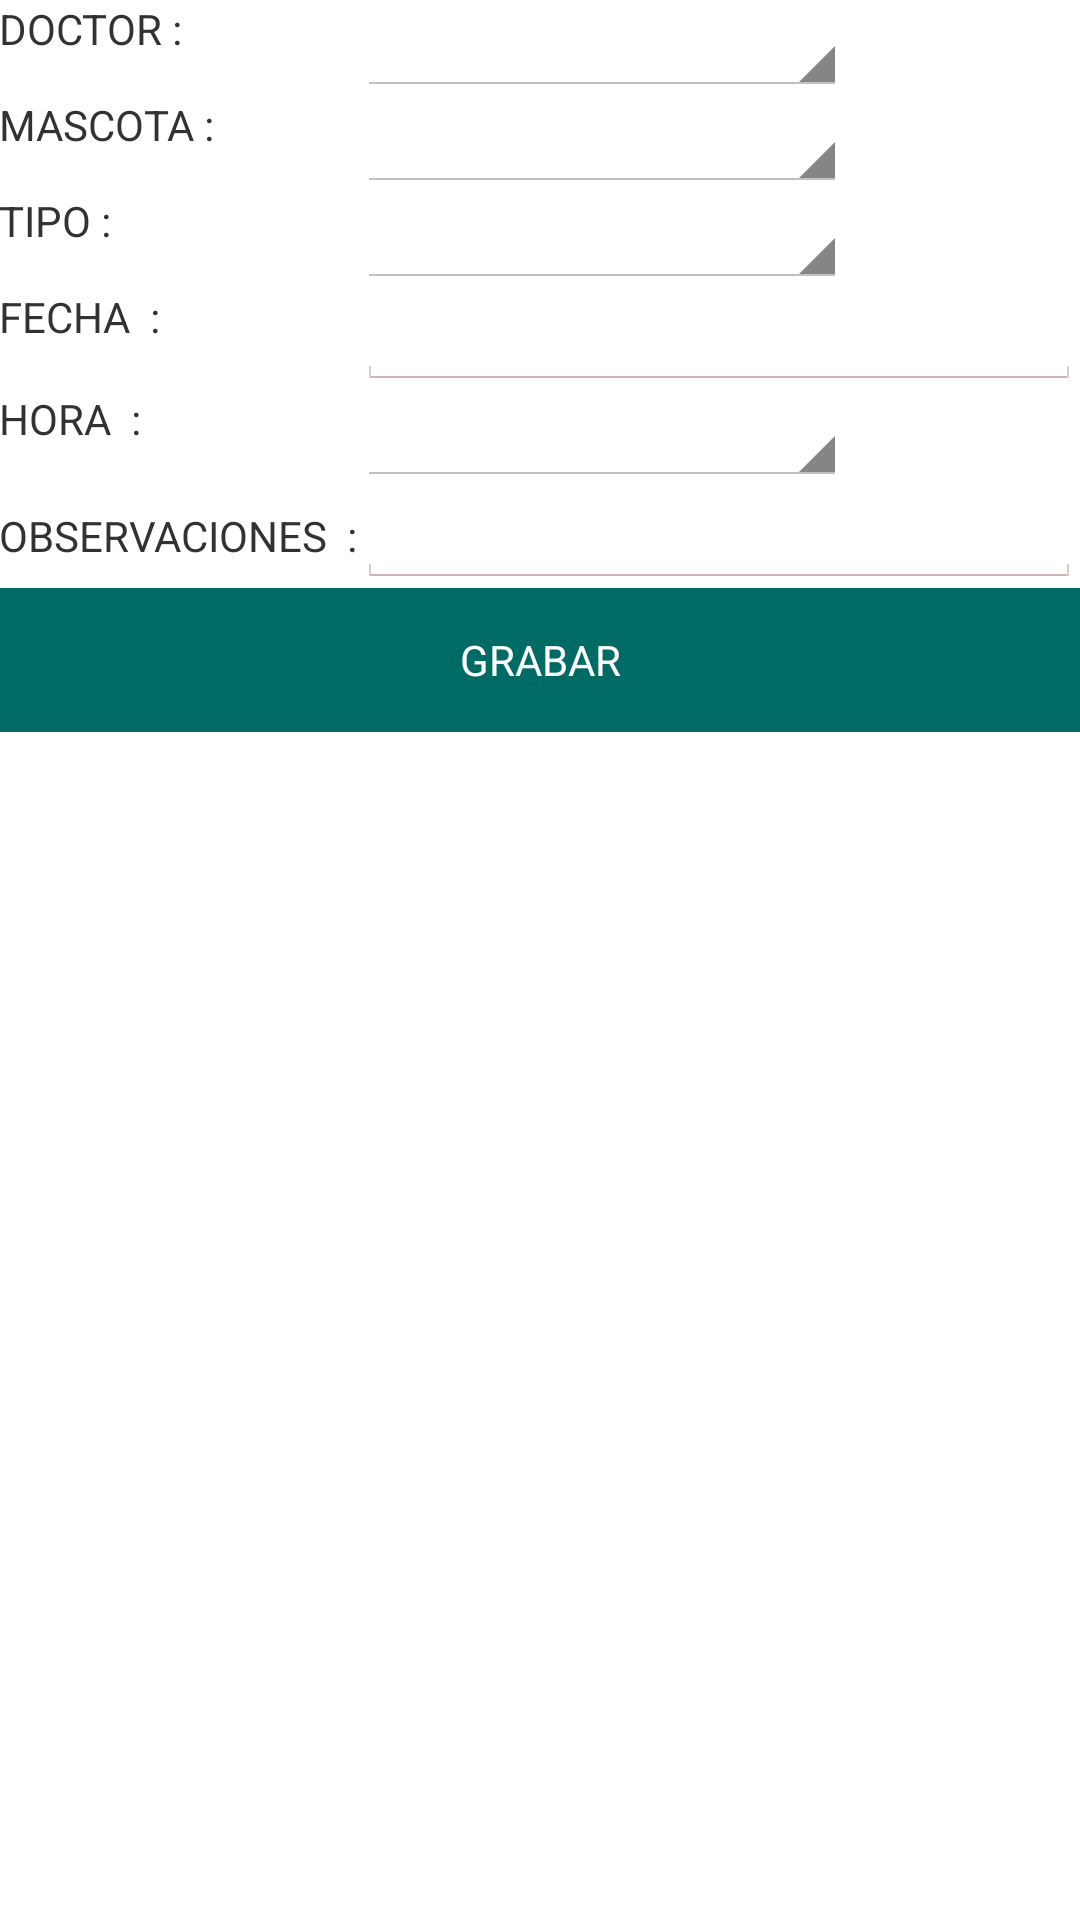

Layout XML and referenced resources for this Android screen:
<!-- AndroidManifest.xml: application theme Theme.MainTheme -->
<!-- res/layout/activity_reservar_cita.xml -->
<LinearLayout xmlns:android="http://schemas.android.com/apk/res/android"
    xmlns:tools="http://schemas.android.com/tools"
    android:layout_width="match_parent"
    android:layout_height="match_parent"
    android:orientation="vertical"
    android:paddingBottom="@dimen/activity_vertical_margin"
    android:paddingLeft="@dimen/activity_horizontal_margin"
    android:paddingRight="@dimen/activity_horizontal_margin"
    android:paddingTop="@dimen/activity_vertical_margin"
    tools:context="pe.edu.upc.veterinaryapp.ReservarCitaActivity">


    <LinearLayout
        android:orientation="horizontal"
        android:layout_width="match_parent"
        android:layout_height="wrap_content">

    </LinearLayout>


    <LinearLayout
        android:orientation="horizontal"
        android:layout_width="match_parent"
        android:layout_height="wrap_content">


    </LinearLayout>



    <LinearLayout
        android:orientation="horizontal"
        android:layout_width="match_parent"
        android:layout_height="wrap_content">


    </LinearLayout>

    <LinearLayout
        android:orientation="horizontal"
        android:layout_width="match_parent"
        android:layout_height="wrap_content">


    </LinearLayout>

    <LinearLayout
        android:orientation="horizontal"
        android:layout_width="match_parent"
        android:layout_height="wrap_content">


    </LinearLayout>

    <LinearLayout
        android:orientation="horizontal"
        android:layout_width="match_parent"
        android:layout_height="wrap_content">

    </LinearLayout>

    <TableLayout
        android:layout_width="match_parent"
        android:layout_height="match_parent"
        android:layout_gravity="center_horizontal">

        <TableRow
            android:layout_width="match_parent"
            android:layout_height="match_parent">

            <TextView
                android:layout_width="wrap_content"
                android:layout_height="wrap_content"
                android:textAppearance="?android:attr/textAppearanceSmall"
                android:text="DOCTOR :"
                android:id="@+id/textView"
                android:layout_column="0" />

            <Spinner
                android:layout_width="match_parent"
                android:layout_height="wrap_content"
                android:id="@+id/spDoctor"
                style=' style="@style/Theme.SpinnerTheme"'
                android:layout_column="1" />
        </TableRow>

        <TableRow
            android:layout_width="match_parent"
            android:layout_height="match_parent">

            <TextView
                android:layout_width="wrap_content"
                android:layout_height="wrap_content"
                android:textAppearance="?android:attr/textAppearanceSmall"
                android:text="MASCOTA :"
                android:id="@+id/textView2"
                android:layout_column="0" />

            <Spinner
                android:layout_width="match_parent"
                android:layout_height="wrap_content"
                android:id="@+id/spPet"
                style=' style="@style/Theme.SpinnerTheme"'
                android:layout_column="1" />
        </TableRow>

        <TableRow
            android:layout_width="match_parent"
            android:layout_height="match_parent">

            <TextView
                android:layout_width="wrap_content"
                android:layout_height="wrap_content"
                android:textAppearance="?android:attr/textAppearanceSmall"
                android:text="TIPO :"
                android:id="@+id/textView3"
                android:layout_column="0" />

            <Spinner
                android:layout_width="match_parent"
                android:layout_height="wrap_content"
                android:id="@+id/spType"
                style=' style="@style/Theme.SpinnerTheme"'
                android:layout_column="1" />
        </TableRow>

        <TableRow
            android:layout_width="match_parent"
            android:layout_height="match_parent">

            <LinearLayout
                android:orientation="horizontal"
                android:layout_width="match_parent"
                android:layout_height="wrap_content"
                android:layout_column="0">


                <TextView
                    android:layout_width="wrap_content"
                    android:layout_height="wrap_content"
                    android:textAppearance="?android:attr/textAppearanceSmall"
                    android:text="FECHA  :"
                    android:id="@+id/textView4" />


            </LinearLayout>

            <EditText
                android:layout_width="match_parent"
                android:layout_height="wrap_content"
                android:inputType="time"
                android:ems="10"
                android:id="@+id/txtFecha"
                style="@style/Theme.EditTextTheme"
                android:layout_column="1" />
        </TableRow>

        <TableRow
            android:layout_width="match_parent"
            android:layout_height="match_parent">

            <TextView
                android:layout_width="wrap_content"
                android:layout_height="wrap_content"
                android:textAppearance="?android:attr/textAppearanceSmall"
                android:text="HORA  :"
                android:id="@+id/textView5"
                android:layout_column="0" />

            <Spinner
                android:layout_width="match_parent"
                android:layout_height="wrap_content"
                android:id="@+id/spHora"
                style=' style="@style/Theme.SpinnerTheme"'
                android:layout_column="1" />
        </TableRow>

        <TableRow
            android:layout_width="match_parent"
            android:layout_height="match_parent">

            <TextView
                android:layout_width="wrap_content"
                android:layout_height="wrap_content"
                android:textAppearance="?android:attr/textAppearanceSmall"
                android:text="OBSERVACIONES  :"
                android:id="@+id/textView6"
                android:layout_column="0" />

            <EditText
                android:layout_width="match_parent"
                android:layout_height="wrap_content"
                android:inputType="textMultiLine"
                android:ems="10"
                android:id="@+id/editText"
                style="@style/Theme.EditTextTheme"
                android:layout_column="1" />
        </TableRow>

        <TableRow
            android:layout_width="match_parent"
            android:layout_height="match_parent">

        </TableRow>

        <TableRow
            android:layout_width="match_parent"
            android:layout_height="match_parent">

        </TableRow>

        <TableRow
            android:layout_width="match_parent"
            android:layout_height="match_parent"></TableRow>

        <TableRow
            android:layout_width="match_parent"
            android:layout_height="match_parent">

            <Button
                android:id="@+id/btGrabar"
                android:layout_width="wrap_content"
                android:layout_height="wrap_content"
                android:layout_weight="1"
                android:text="GRABAR"
                style="@style/Theme.ButtonTheme"
                android:layout_column="0" />
        </TableRow>
    </TableLayout>

</LinearLayout>
<!-- resources referenced by this layout -->
<resources>
  <style name="Theme.ButtonTheme" parent="android:Theme.DeviceDefault.Settings">
          <item name="android:background">#006b64</item>
          <item name="android:textColor">#ffffff</item>
      </style>
  <style name="Theme.EditTextTheme" parent="android:Theme.DeviceDefault.Settings">
          <item name="android:backgroundTint">#740000</item>
          <item name="android:layout_weight">0.05</item>
          <item name="android:borderlessButtonStyle">@color/button_material_dark</item>
      </style>
  <style name="Theme.SpinnerTheme" parent="Widget.AppCompat.Light.Spinner.DropDown.ActionBar">
          <item name="android:background">?android:selectableItemBackground</item>
          <item name="android:dropDownSelector">?android:selectableItemBackground</item>
          <item name="android:divider">@null</item>
          <item name="android:overlapAnchor">true</item>
      </style>
  <style name="Theme.MainTheme" parent="android:Theme.Holo.Light">
      </style>
</resources>
